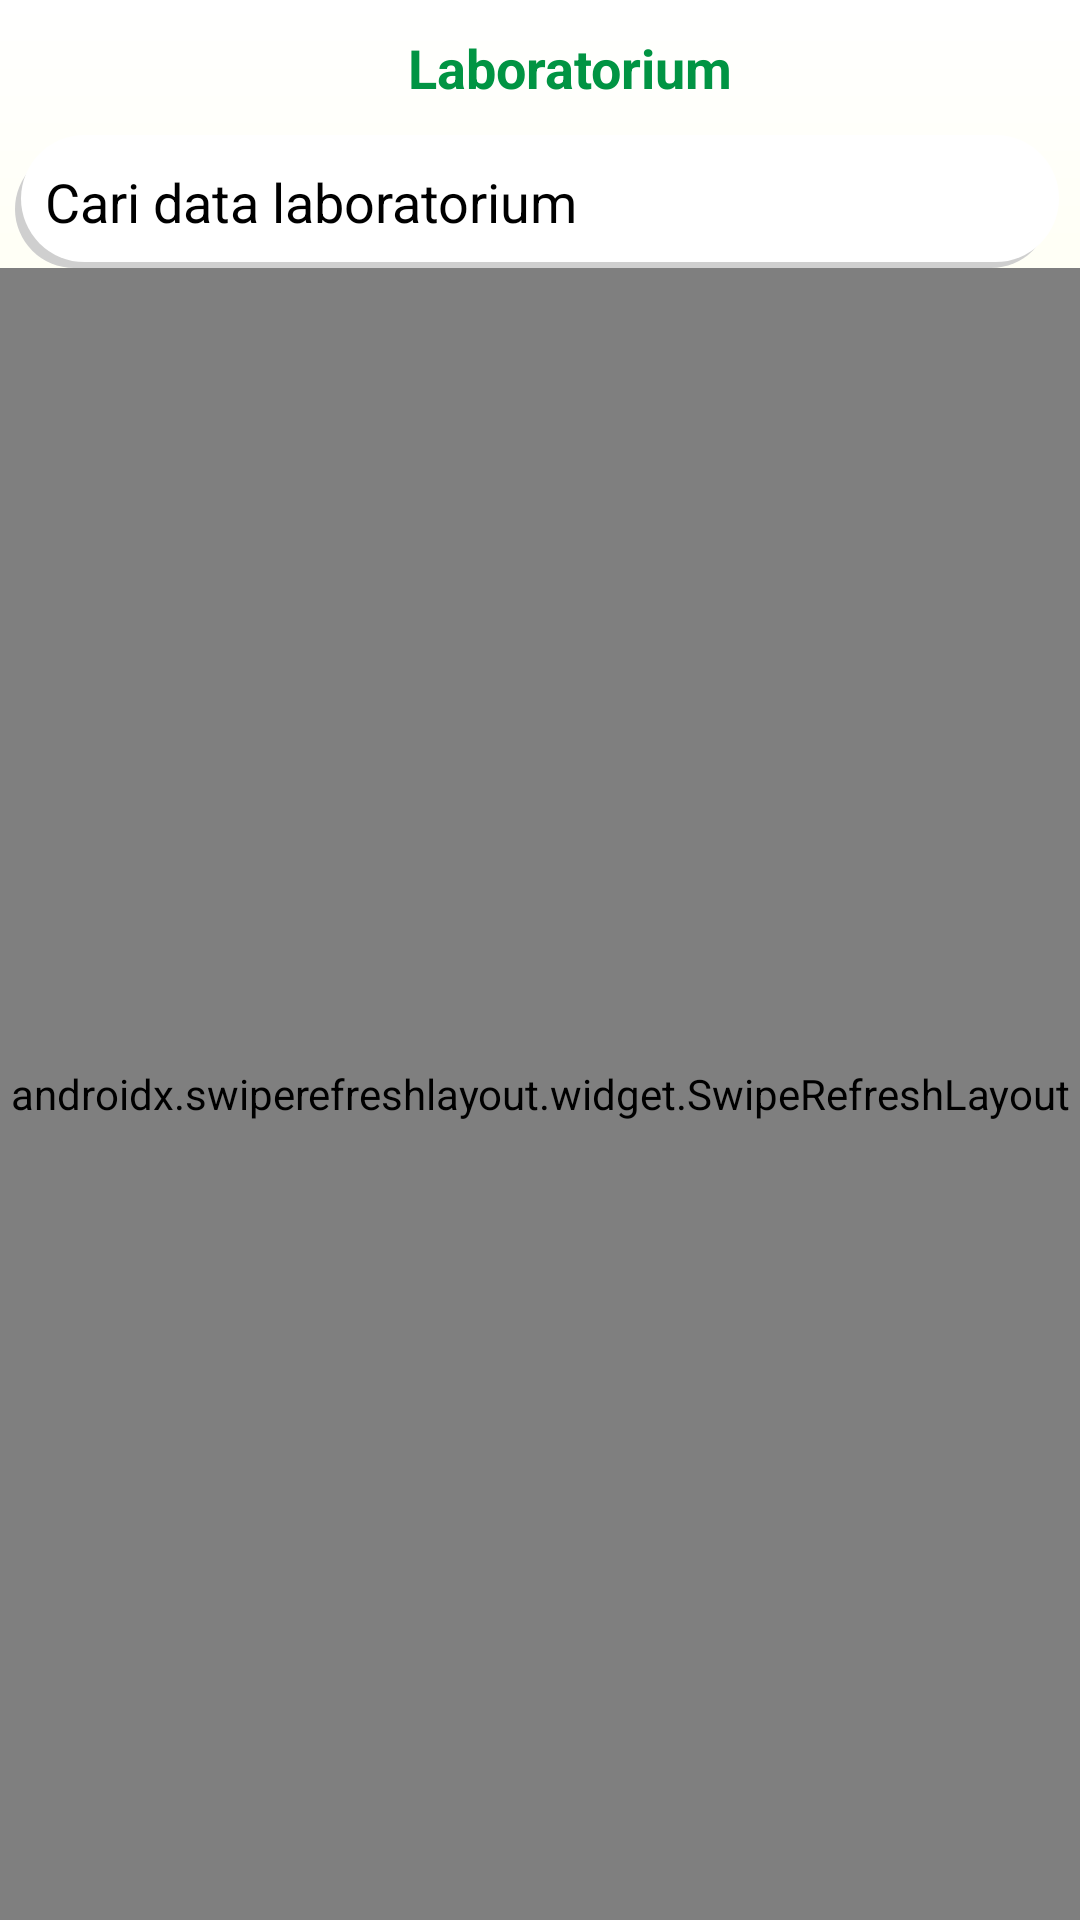

Write the Android layout XML for this screen, with the resource values it uses.
<!-- AndroidManifest.xml: application theme Theme.HerminaHealtCenter -->
<!-- res/layout/activity_laboratorium_header.xml -->
<?xml version="1.0" encoding="utf-8"?>
<androidx.constraintlayout.widget.ConstraintLayout xmlns:android="http://schemas.android.com/apk/res/android"
    xmlns:app="http://schemas.android.com/apk/res-auto"
    xmlns:tools="http://schemas.android.com/tools"
    android:layout_width="match_parent"
    android:layout_height="match_parent"
    android:background="@drawable/customcolorgradient"
    android:isScrollContainer="true"
    tools:context=".LaboratoriumHeaderActivity">

    <androidx.constraintlayout.widget.ConstraintLayout
        android:id="@+id/CLtopnavbarLaboratorium"
        android:layout_width="match_parent"
        android:layout_height="wrap_content"
        android:layout_margin="5dp"
        android:padding="5dp"
        app:layout_constraintTop_toTopOf="parent"
        app:layout_constraintStart_toStartOf="parent"
        app:layout_constraintEnd_toEndOf="parent">

        <ImageView
            android:id="@+id/IVbacklaboratorium"
            android:layout_width="15dp"
            android:layout_height="15dp"
            android:layout_margin="5dp"
            android:src="@drawable/previous"
            app:layout_constraintStart_toStartOf="parent"
            app:layout_constraintTop_toTopOf="parent"
            app:layout_constraintBottom_toBottomOf="parent"/>

        <TextView
            android:layout_width="0dp"
            android:layout_height="wrap_content"
            android:gravity="center_horizontal"
            android:textStyle="bold"
            android:textSize="18sp"
            app:layout_constraintTop_toTopOf="parent"
            app:layout_constraintStart_toEndOf="@id/IVbacklaboratorium"
            app:layout_constraintEnd_toEndOf="parent"
            app:layout_constraintBottom_toBottomOf="parent"
            android:textColor="#019443"
            android:text="Laboratorium"/>

    </androidx.constraintlayout.widget.ConstraintLayout>

    <androidx.appcompat.widget.AppCompatEditText
        android:id="@+id/ETpencarianLab"
        android:layout_width="match_parent"
        android:layout_height="wrap_content"
        android:hint="Cari data laboratorium"
        android:drawableLeft="@drawable/ic_baseline_search_24"
        android:textColor="@color/black"
        android:textColorHint="@color/black"
        android:layout_margin="5dp"
        android:background="@drawable/customedittextinternal"
        app:layout_constraintTop_toBottomOf="@id/CLtopnavbarLaboratorium"/>

    <androidx.swiperefreshlayout.widget.SwipeRefreshLayout
        android:id="@+id/swipeRefreshLayoutlab"
        android:layout_width="match_parent"
        android:layout_height="0dp"
        app:layout_constraintTop_toBottomOf="@id/ETpencarianLab"
        app:layout_constraintStart_toStartOf="parent"
        app:layout_constraintEnd_toEndOf="parent"
        app:layout_constraintBottom_toBottomOf="parent">

    <androidx.recyclerview.widget.RecyclerView
        android:id="@+id/labheader_recycleview"
        android:layout_width="match_parent"
        android:layout_height="0dp"
        android:scrollbars="vertical"
        app:layout_constraintBottom_toBottomOf="parent"
        app:layout_constraintStart_toStartOf="parent"
        app:layout_constraintEnd_toEndOf="parent"
        app:layout_constraintTop_toBottomOf="@id/ETpencarianLab">
    </androidx.recyclerview.widget.RecyclerView>

    </androidx.swiperefreshlayout.widget.SwipeRefreshLayout>
</androidx.constraintlayout.widget.ConstraintLayout>
<!-- resources referenced by this layout -->
<resources>
  <color name="black">#FF000000</color>
  <!-- drawable customcolorgradient (drawable) -->
  <?xml version="1.0" encoding="utf-8"?>
  <shape xmlns:android="http://schemas.android.com/apk/res/android">
      <gradient android:startColor="#FFFCB9" android:endColor="@color/white" android:angle="90"/>
  </shape>
  <!-- drawable customedittextinternal (drawable) -->
  <?xml version="1.0" encoding="utf-8"?>
  <selector xmlns:android="http://schemas.android.com/apk/res/android">
  
      <item>
          <layer-list>
              <item android:right="5dp" android:top="5dp">
                  <shape>
                      <corners android:radius="30dp"/>
                      <solid android:color="#CFCFCF"/>
                  </shape>
              </item>
              <item android:bottom="2dp" android:left="2dp" android:right="2dp">
                  <shape>
                      <solid android:color="@color/white"/>
                      <corners android:radius="29dp"/>
                      <padding android:bottom="10dp" android:left="10dp"
                          android:right="10dp" android:top="10dp"/>
                  </shape>
              </item>
          </layer-list>
      </item>
  
  </selector>
  <style name="Theme.HerminaHealtCenter" parent="Theme.MaterialComponents.Light.NoActionBar">
          
          <item name="colorPrimary">@color/purple_500</item>
          <item name="colorPrimaryVariant">@color/main_background</item>
          <item name="colorOnPrimary">@color/white</item>
          
          <item name="colorSecondary">@color/teal_200</item>
          <item name="colorSecondaryVariant">@color/teal_700</item>
          <item name="colorOnSecondary">@color/black</item>
          
          <item name="android:statusBarColor" tools:targetApi="l">?attr/colorPrimaryVariant</item>
          
      </style>
  <color name="white">#FFFFFFFF</color>
  <color name="purple_500">#019443</color>
  <color name="main_background">#FFFDD5</color>
  <color name="teal_200">#FF03DAC5</color>
  <color name="teal_700">#FF018786</color>
</resources>
